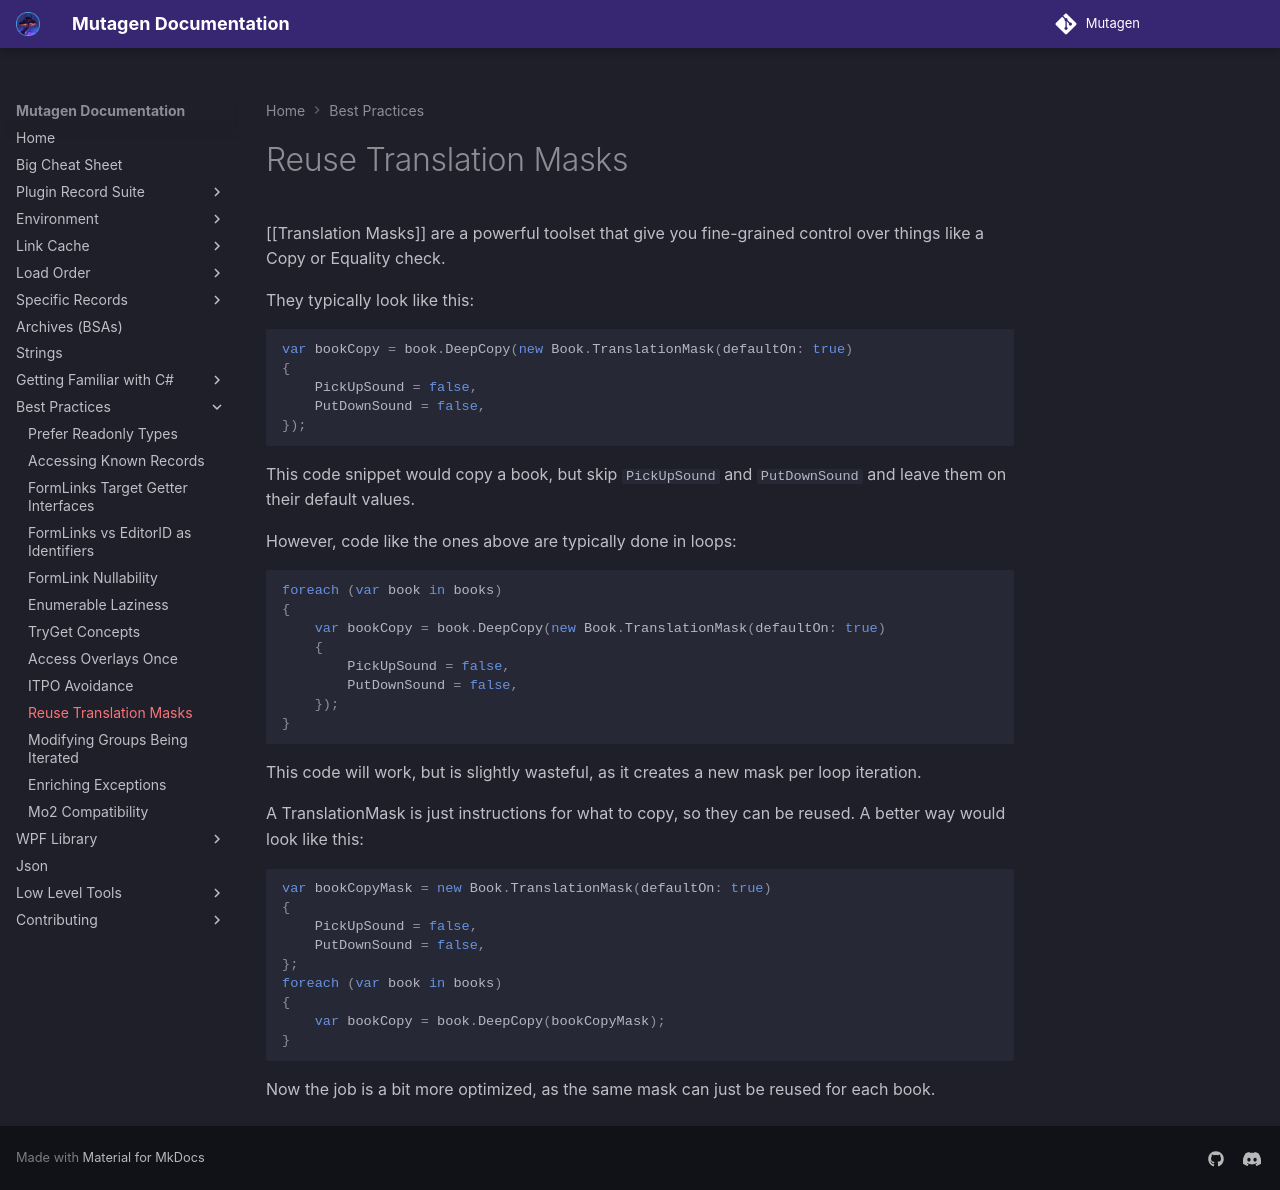

repository: Mutagen-Modding/Mutagen · page: best-practices/Reuse-Translation-Masks/index.html · generator: mkdocs

# Reuse Translation Masks
[[Translation Masks]] are a powerful toolset that give you fine-grained control over things like a Copy or Equality check.

They typically look like this:
```cs
var bookCopy = book.DeepCopy(new Book.TranslationMask(defaultOn: true)
{
    PickUpSound = false,
    PutDownSound = false,
});
```
This code snippet would copy a book, but skip `PickUpSound` and `PutDownSound` and leave them on their default values.

However, code like the ones above are typically done in loops:
```cs
foreach (var book in books)
{
    var bookCopy = book.DeepCopy(new Book.TranslationMask(defaultOn: true)
    {
        PickUpSound = false,
        PutDownSound = false,
    });
}
```
This code will work, but is slightly wasteful, as it creates a new mask per loop iteration.

A TranslationMask is just instructions for what to copy, so they can be reused.  A better way would look like this:
```cs
var bookCopyMask = new Book.TranslationMask(defaultOn: true)
{
    PickUpSound = false,
    PutDownSound = false,
};
foreach (var book in books)
{
    var bookCopy = book.DeepCopy(bookCopyMask);
}
```
Now the job is a bit more optimized, as the same mask can just be reused for each book.
